Run: headless pygame with SDL's dummy video driver; simulated clock (each Clock.tick advances the game by its frame time, no real sleeping); random seed 0; keys injected as events and as key.get_pressed() state; no mouse input.
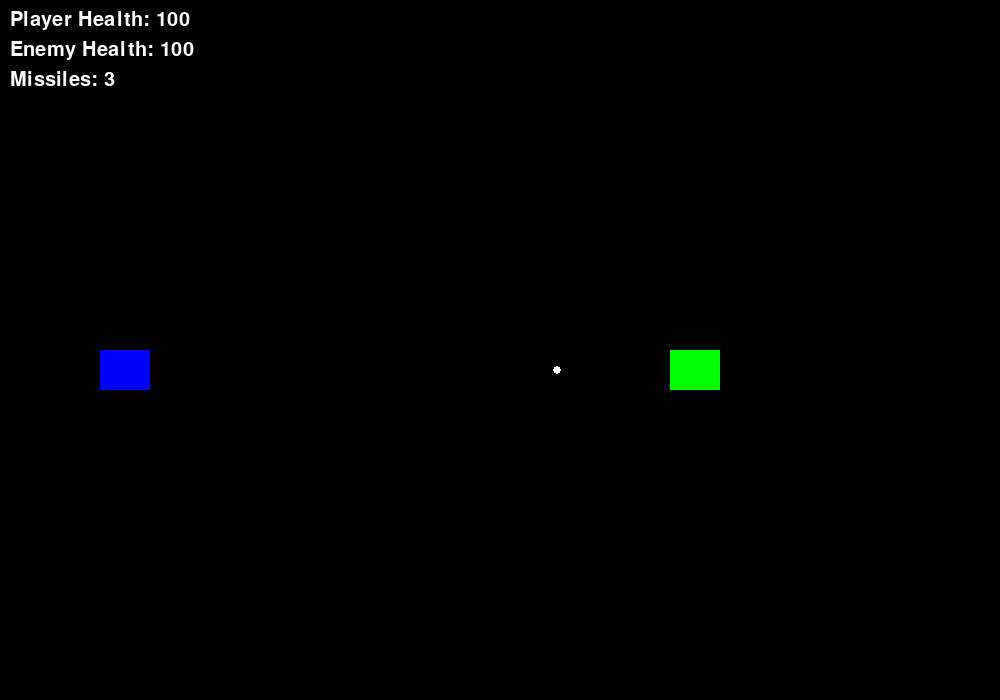
Frame 1 of 4 · flips 1–60 · no input
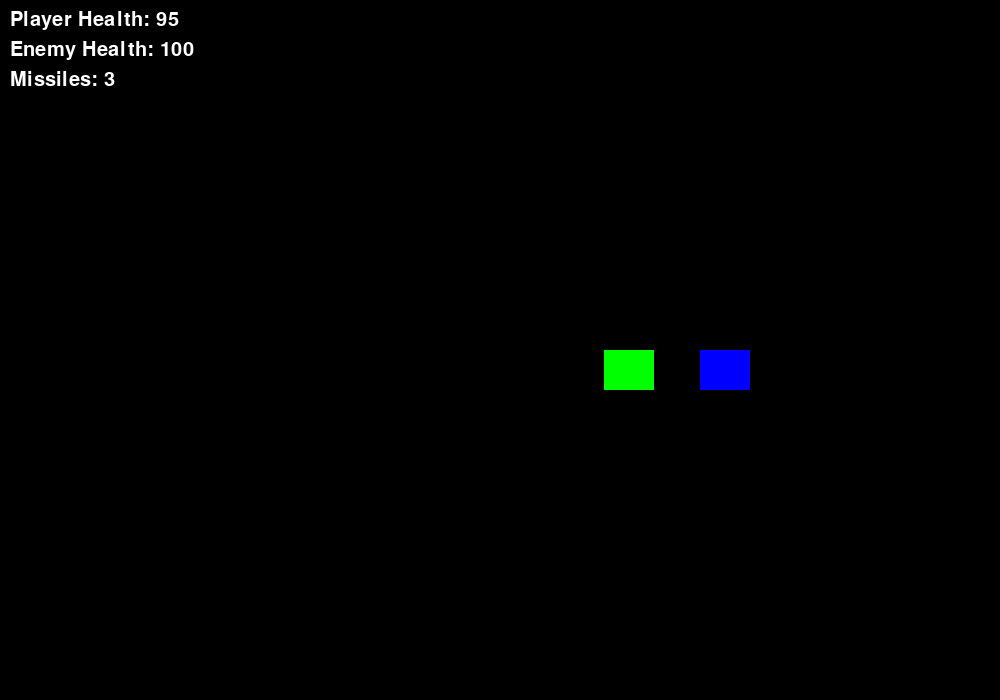
Frame 2 of 4 · flips 61–180 · tapped SPACE, RETURN · held RIGHT (→), D
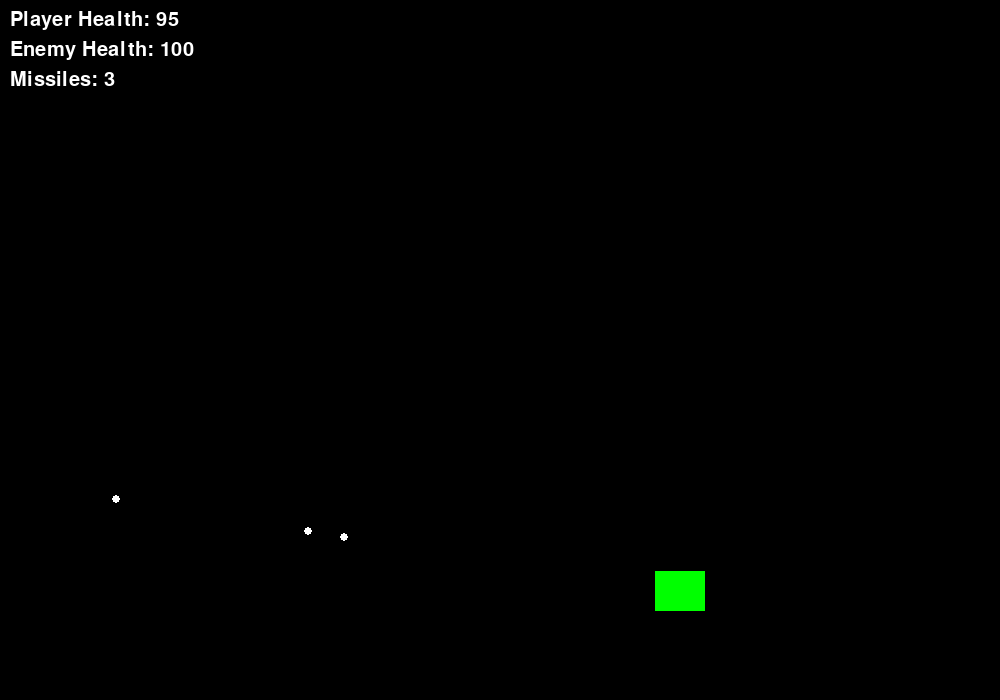
Frame 3 of 4 · flips 181–300 · held DOWN (↓), S
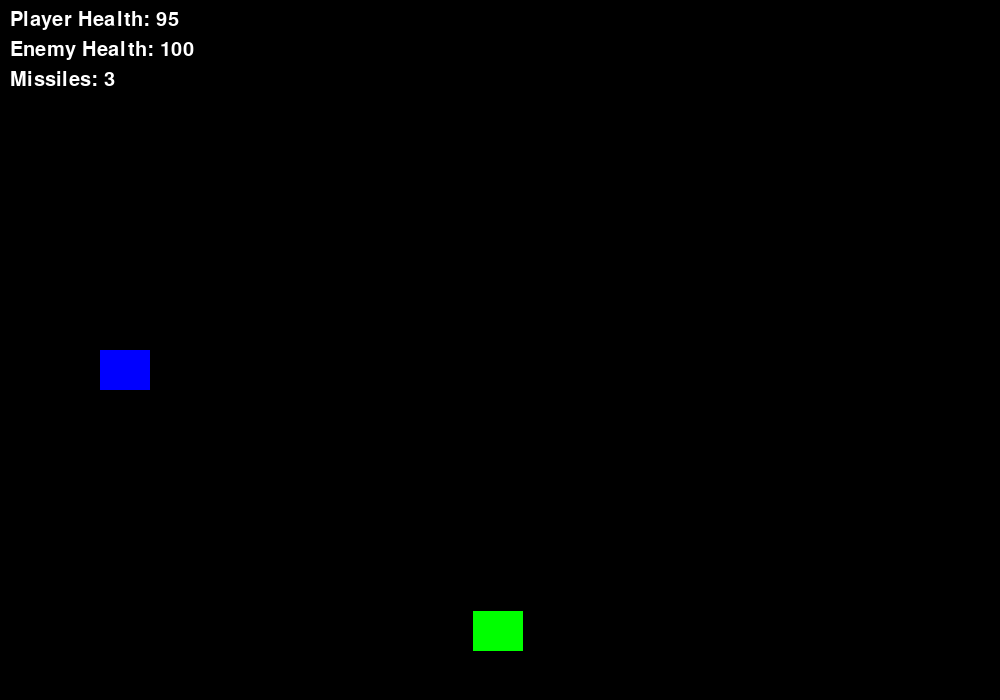
Frame 4 of 4 · flips 301–420 · held LEFT (←), A, UP (↑), W

The pygame program that drew these frames:

import pygame
import random
import math

# Initialize Pygame
pygame.init()

# Screen dimensions
WIDTH, HEIGHT = 1000, 700
screen = pygame.display.set_mode((WIDTH, HEIGHT))
pygame.display.set_caption("2D Fighter Jet Dogfight")

# Colors
WHITE = (255, 255, 255)
RED = (255, 0, 0)
BLUE = (0, 0, 255)
GREEN = (0, 255, 0)
BLACK = (0, 0, 0)

# Clock
clock = pygame.time.Clock()
FPS = 60

# Load fonts
font = pygame.font.SysFont(None, 30)

# Jet settings
JET_SIZE = (50, 40)
JET_SPEED = 5
MISSILE_SPEED = 8
BULLET_SPEED = 12
MAX_MISSILES = 3
MAX_HEALTH = 100


def draw_text(text, x, y, color=WHITE):
    img = font.render(text, True, color)
    screen.blit(img, (x, y))


class Jet:
    def __init__(self, x, y, color, is_player=True):
        self.rect = pygame.Rect(x, y, *JET_SIZE)
        self.color = color
        self.speed = JET_SPEED
        self.health = MAX_HEALTH
        self.missiles = MAX_MISSILES
        self.is_player = is_player
        self.angle = 0
        self.bullets = []
        self.missiles_list = []

    def draw(self):
        pygame.draw.rect(screen, self.color, self.rect)
        for bullet in self.bullets:
            pygame.draw.circle(screen, WHITE, (bullet.x, bullet.y), 4)
        for missile in self.missiles_list:
            pygame.draw.circle(screen, RED, (missile.x, missile.y), 6)

    def move(self, keys=None, target=None):
        if self.is_player:
            if keys[pygame.K_LEFT]:
                self.rect.x -= self.speed
            if keys[pygame.K_RIGHT]:
                self.rect.x += self.speed
            if keys[pygame.K_UP]:
                self.rect.y -= self.speed
            if keys[pygame.K_DOWN]:
                self.rect.y += self.speed
        else:
            if target:
                dx = target.rect.centerx - self.rect.centerx
                dy = target.rect.centery - self.rect.centery
                dist = math.hypot(dx, dy)
                if dist != 0:
                    self.rect.x += int(dx / dist * self.speed * 0.6)
                    self.rect.y += int(dy / dist * self.speed * 0.6)
                if random.randint(0, 80) == 0:
                    self.fire_bullet()

    def fire_bullet(self):
        bullet = pygame.Rect(self.rect.centerx, self.rect.centery, 5, 5)
        self.bullets.append(bullet)

    def fire_missile(self, target):
        if self.missiles > 0:
            missile = pygame.Rect(self.rect.centerx, self.rect.centery, 6, 6)
            self.missiles_list.append({"rect": missile, "target": target})
            self.missiles -= 1

    def update_projectiles(self):
        for bullet in self.bullets[:]:
            bullet.x += BULLET_SPEED if self.is_player else -BULLET_SPEED
            if not screen.get_rect().contains(bullet):
                self.bullets.remove(bullet)

        for m in self.missiles_list[:]:
            target = m["target"]
            dx = target.rect.centerx - m["rect"].centerx
            dy = target.rect.centery - m["rect"].centery
            dist = math.hypot(dx, dy)
            if dist != 0:
                m["rect"].x += int(dx / dist * MISSILE_SPEED)
                m["rect"].y += int(dy / dist * MISSILE_SPEED)
            if not screen.get_rect().contains(m["rect"]):
                self.missiles_list.remove(m)

    def check_hits(self, enemy):
        for bullet in self.bullets[:]:
            if enemy.rect.colliderect(bullet):
                enemy.health -= 5
                self.bullets.remove(bullet)
        for m in self.missiles_list[:]:
            if enemy.rect.colliderect(m["rect"]):
                enemy.health -= 20
                self.missiles_list.remove(m)


# Game objects
player = Jet(100, HEIGHT//2, BLUE, is_player=True)
enemy = Jet(WIDTH-150, HEIGHT//2, GREEN, is_player=False)

# Main game loop
running = True
while running:
    clock.tick(FPS)
    screen.fill(BLACK)

    for event in pygame.event.get():
        if event.type == pygame.QUIT:
            running = False

    keys = pygame.key.get_pressed()

    # Player actions
    player.move(keys)
    if keys[pygame.K_SPACE]:
        player.fire_bullet()
    if keys[pygame.K_m]:
        player.fire_missile(enemy)

    # Enemy actions
    enemy.move(target=player)

    # Update and check hits
    player.update_projectiles()
    enemy.update_projectiles()
    player.check_hits(enemy)
    enemy.check_hits(player)

    # Draw jets and HUD
    player.draw()
    enemy.draw()
    draw_text(f"Player Health: {player.health}", 10, 10)
    draw_text(f"Enemy Health: {enemy.health}", 10, 40)
    draw_text(f"Missiles: {player.missiles}", 10, 70)

    # Check for win/loss
    if player.health <= 0:
        draw_text("YOU LOSE!", WIDTH//2 - 100, HEIGHT//2, RED)
        pygame.display.update()
        pygame.time.delay(2000)
        break
    elif enemy.health <= 0:
        draw_text("YOU WIN!", WIDTH//2 - 100, HEIGHT//2, GREEN)
        pygame.display.update()
        pygame.time.delay(2000)
        break

    pygame.display.update()

pygame.quit()
